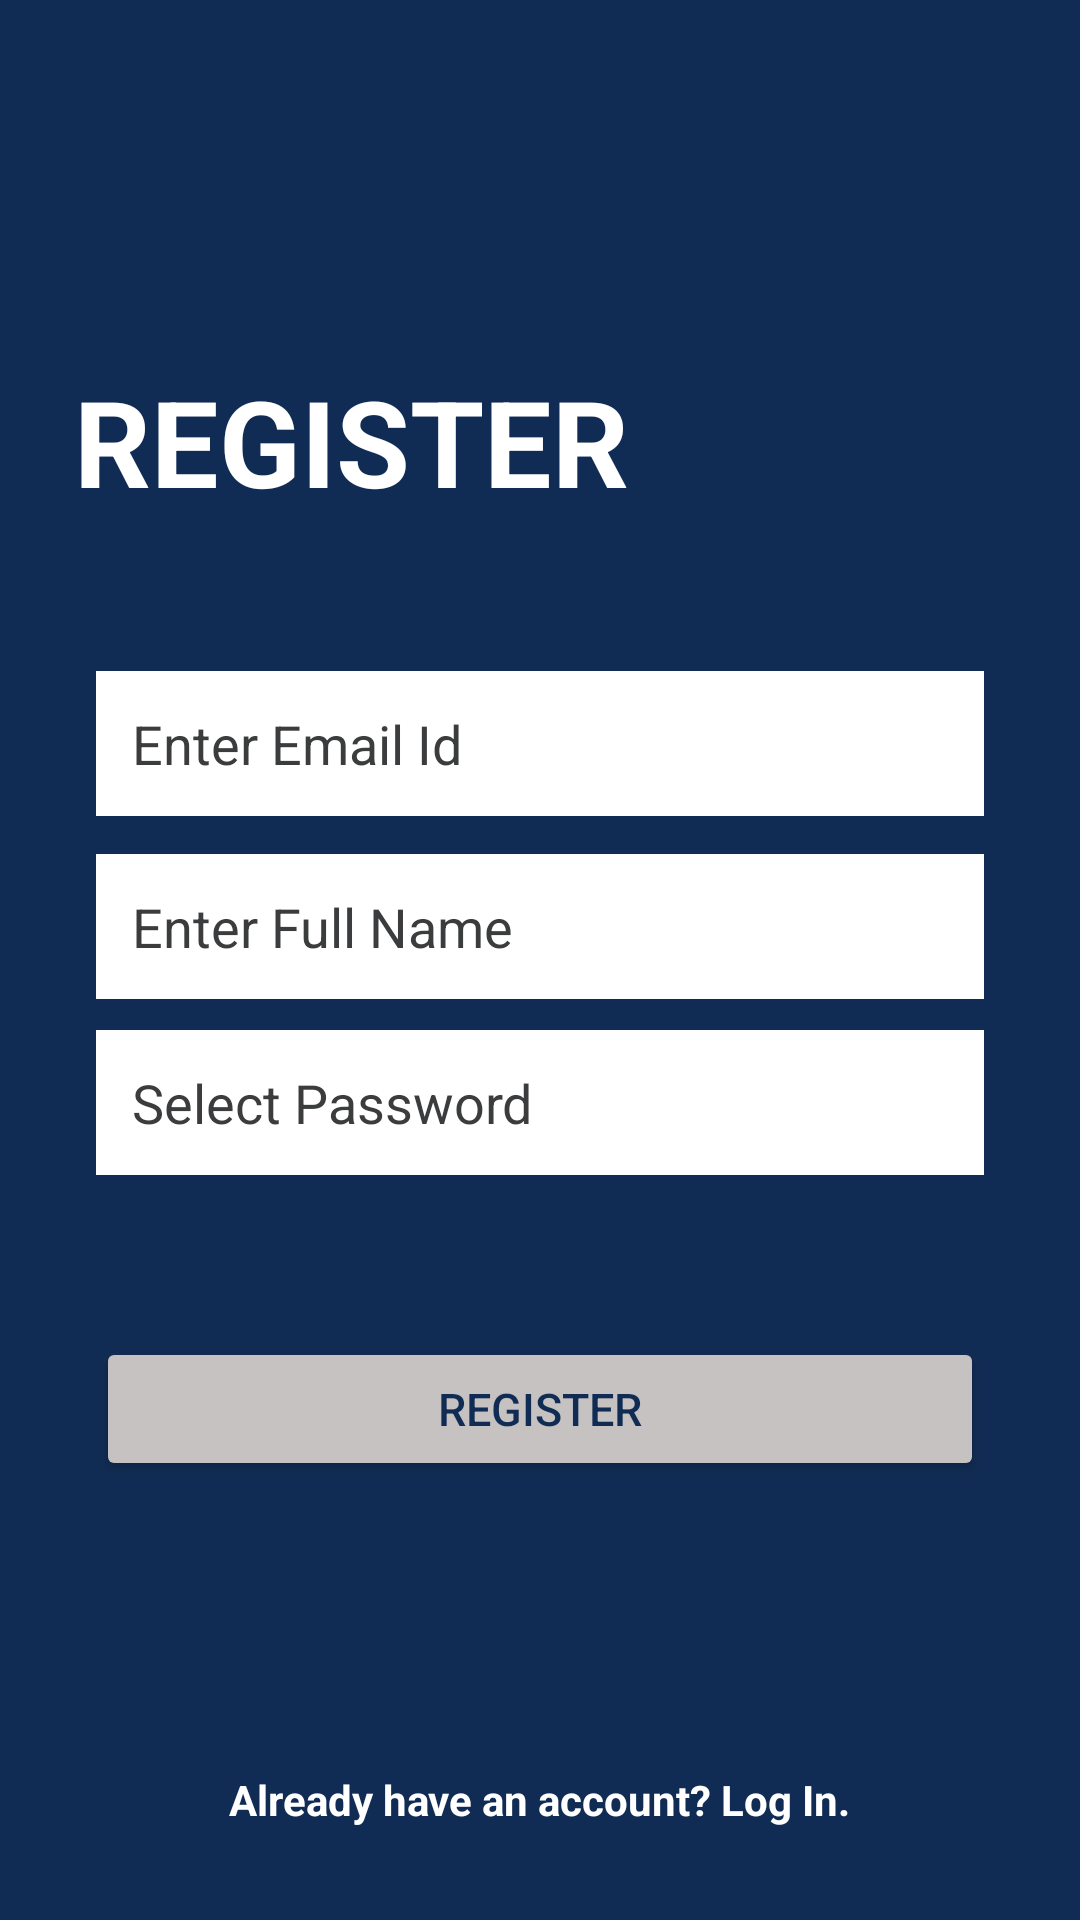

Here is an Android app screen rendered from its layout file. Give the layout XML and the strings, colors and styles it references.
<!-- AndroidManifest.xml: application theme Theme.DonationApp -->
<!-- res/layout/activity_register.xml -->
<?xml version="1.0" encoding="utf-8"?>
<androidx.constraintlayout.widget.ConstraintLayout xmlns:android="http://schemas.android.com/apk/res/android"
    xmlns:app="http://schemas.android.com/apk/res-auto"
    xmlns:tools="http://schemas.android.com/tools"
    android:layout_width="match_parent"
    android:layout_height="match_parent"
    android:background="#112C54"
    tools:context=".RegisterActivity">

    <TextView
        android:id="@+id/loginTextView"
        android:layout_width="wrap_content"
        android:layout_height="wrap_content"
        android:fontFamily="sans-serif"
        android:text="Register"
        android:textAlignment="center"
        android:textAllCaps="true"
        android:textColor="#FFFFFF"
        android:textSize="40sp"
        android:textStyle="bold"
        app:layout_constraintBottom_toBottomOf="parent"
        app:layout_constraintEnd_toEndOf="parent"
        app:layout_constraintHorizontal_bias="0.141"
        app:layout_constraintStart_toStartOf="parent"
        app:layout_constraintTop_toTopOf="parent"
        app:layout_constraintVertical_bias="0.205" />

    <EditText
        android:id="@+id/usernameEditText"
        android:layout_width="0dp"
        android:layout_height="wrap_content"
        android:layout_marginStart="32dp"
        android:layout_marginEnd="32dp"
        android:background="#FFFFFF"
        android:ems="10"
        android:hint="Enter Email Id"
        android:textColorHint="#3b3c3d"
        android:inputType="textPersonName"
        android:padding="12dp"
        android:textColor="#000000"
        app:layout_constraintBottom_toBottomOf="parent"
        app:layout_constraintEnd_toEndOf="parent"
        app:layout_constraintStart_toStartOf="parent"
        app:layout_constraintTop_toBottomOf="@+id/loginTextView"
        app:layout_constraintVertical_bias="0.120000005" />

    <EditText
        android:id="@+id/fullnameEditText"
        android:layout_width="0dp"
        android:layout_height="wrap_content"
        android:layout_marginStart="32dp"
        android:layout_marginEnd="32dp"
        android:background="#FFFFFF"
        android:ems="10"
        android:padding="12dp"
        android:hint="Enter Full Name"
        android:textColorHint="#3b3c3d"
        android:inputType="textPersonName"
        android:textColor="#000000"
        app:layout_constraintBottom_toBottomOf="parent"
        app:layout_constraintEnd_toEndOf="parent"
        app:layout_constraintStart_toStartOf="parent"
        app:layout_constraintTop_toBottomOf="@+id/usernameEditText"
        app:layout_constraintVertical_bias="0.04000002" />

    <EditText
        android:id="@+id/passwordEditText"
        android:layout_width="0dp"
        android:layout_height="wrap_content"
        android:layout_marginStart="32dp"
        android:layout_marginEnd="32dp"
        android:background="#FFFFFF"
        android:ems="10"
        android:padding="12dp"
        android:hint="Select Password"
        android:textColorHint="#3b3c3d"
        android:inputType="textPassword"
        android:textColor="#000000"
        app:layout_constraintBottom_toBottomOf="parent"
        app:layout_constraintEnd_toEndOf="parent"
        app:layout_constraintStart_toStartOf="parent"
        app:layout_constraintTop_toBottomOf="@+id/fullnameEditText"
        app:layout_constraintVertical_bias="0.04000002" />

    <Button
        android:id="@+id/registerButton"
        android:layout_width="0dp"
        android:layout_height="wrap_content"
        android:layout_marginStart="32dp"
        android:layout_marginEnd="32dp"
        android:backgroundTint="#C6C2C2"
        android:text="Register"
        android:textAllCaps="true"
        android:textColor="#112C54"
        android:textSize="15sp"
        app:cornerRadius="20dp"
        app:layout_constraintBottom_toBottomOf="parent"
        app:layout_constraintEnd_toEndOf="parent"
        app:layout_constraintStart_toStartOf="parent"
        app:layout_constraintTop_toBottomOf="@+id/passwordEditText"
        app:layout_constraintVertical_bias="0.26999998" />

    <TextView
        android:id="@+id/dontHaveAccountTextView"
        android:layout_width="wrap_content"
        android:layout_height="wrap_content"
        android:text="Already have an account? Log In."
        android:textColor="#FFFFFF"
        android:textStyle="bold"
        app:layout_constraintBottom_toBottomOf="parent"
        app:layout_constraintEnd_toEndOf="parent"
        app:layout_constraintStart_toStartOf="parent"
        app:layout_constraintTop_toBottomOf="@+id/registerButton"
        app:layout_constraintVertical_bias="0.76" />

    <ProgressBar
        android:id="@+id/progressBar"
        style="?android:attr/progressBarStyle"
        android:layout_width="wrap_content"
        android:layout_height="wrap_content"
        android:visibility="invisible"
        app:layout_constraintBottom_toBottomOf="parent"
        app:layout_constraintEnd_toEndOf="parent"
        app:layout_constraintStart_toStartOf="parent"
        app:layout_constraintTop_toBottomOf="@+id/registerButton"
        app:layout_constraintVertical_bias="0.32999998" />
</androidx.constraintlayout.widget.ConstraintLayout>
<!-- resources referenced by this layout -->
<resources>
  <style name="Theme.DonationApp" parent="Theme.MaterialComponents.DayNight.NoActionBar">
          
          <item name="colorPrimary">@color/purple_500</item>
          <item name="colorPrimaryVariant">@color/purple_700</item>
          <item name="colorOnPrimary">@color/white</item>
          
          <item name="colorSecondary">@color/teal_200</item>
          <item name="colorSecondaryVariant">@color/teal_700</item>
          <item name="colorOnSecondary">@color/black</item>
          
          <item name="android:statusBarColor" tools:targetApi="l">#0b1b33</item>
          
      </style>
  <!-- not gathered from this repository: default colours our renderer supplied (Android Studio template values) -->
  <color name="purple_500">#FF6200EE</color>
  <color name="purple_700">#FF3700B3</color>
  <color name="teal_200">#FF03DAC5</color>
  <color name="teal_700">#FF018786</color>
  <color name="black">#FF000000</color>
  <color name="white">#FFFFFFFF</color>
</resources>
